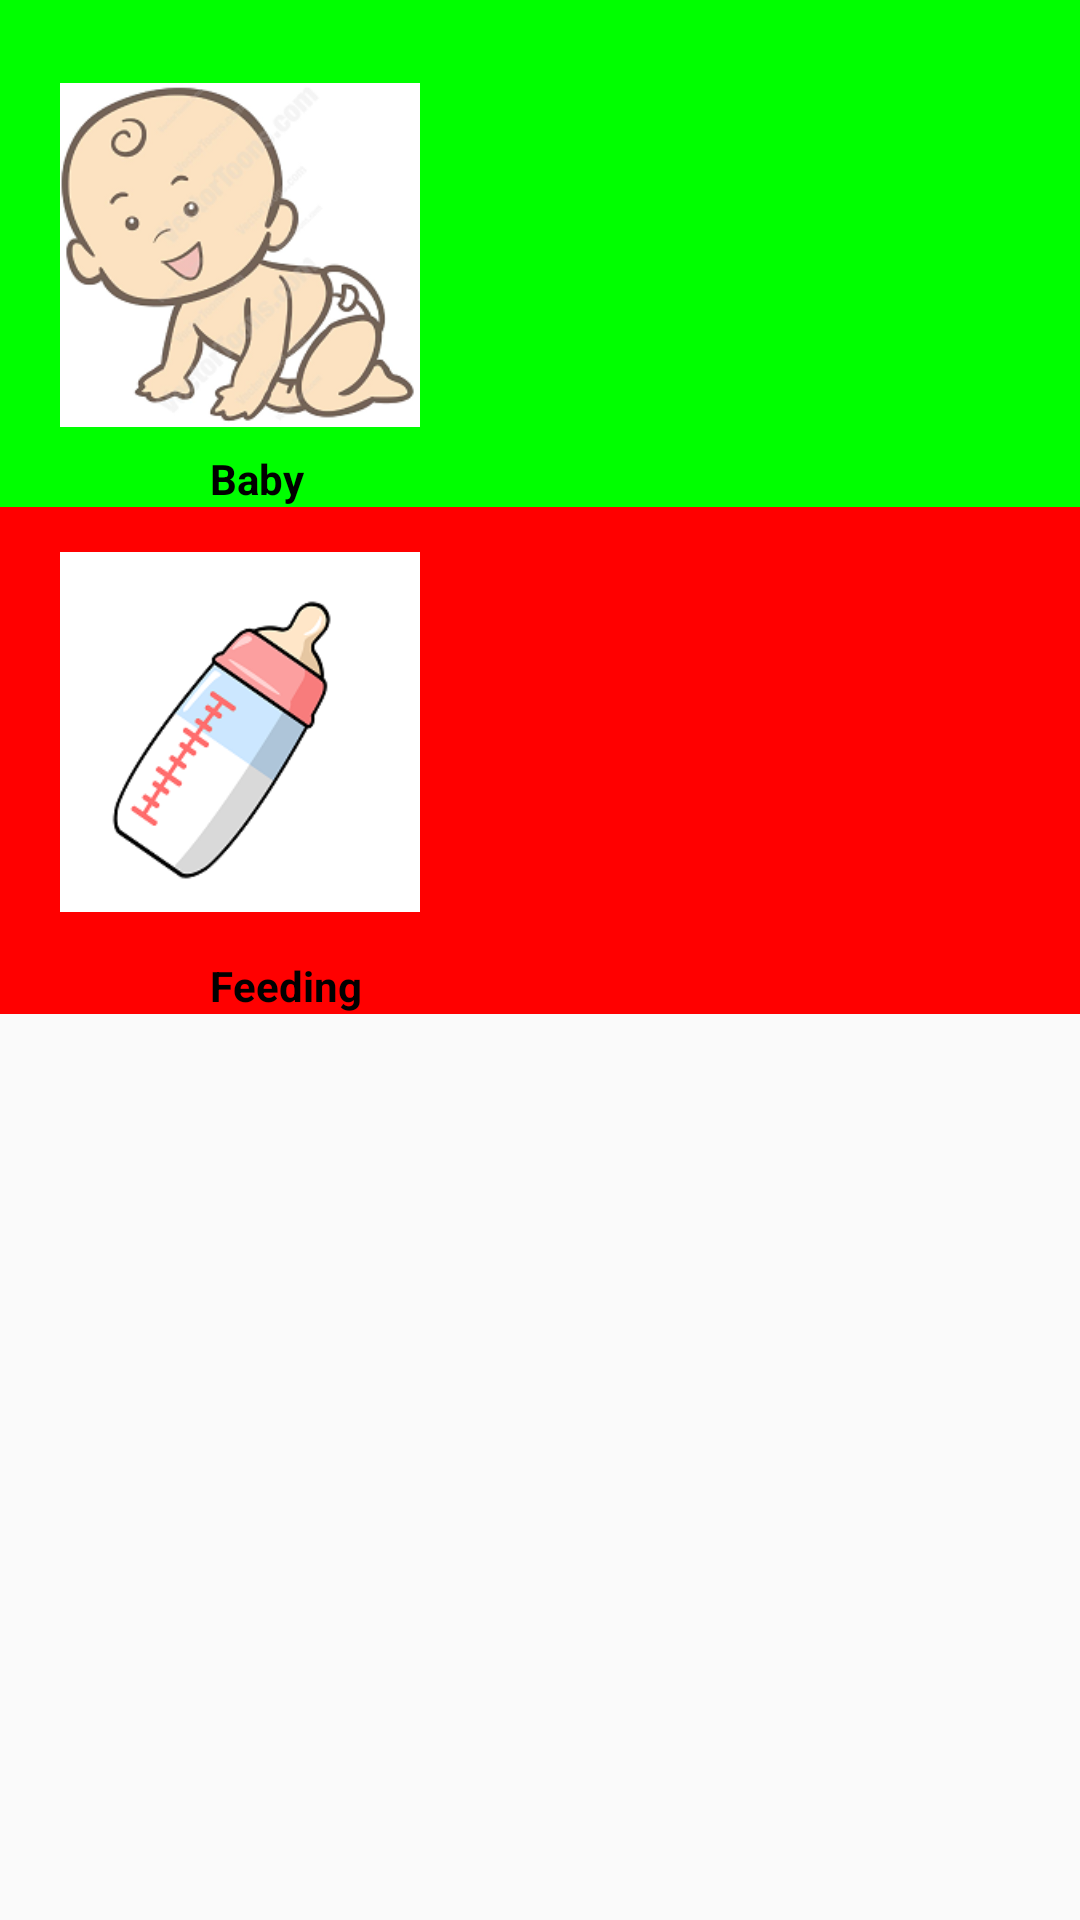

Layout XML and referenced resources for this Android screen:
<!-- AndroidManifest.xml: application theme Theme.AppCompat.Light.DarkActionBar -->
<!-- res/layout/activity_app_home.xml -->
<?xml version="1.0" encoding="UTF-8"?>
    <GridLayout xmlns:android="http://schemas.android.com/apk/res/android"
    android:columnCount="2"
    android:rowCount="2"
    android:layout_centerHorizontal="true"
    android:layout_alignParentTop="true"
    android:layout_height="wrap_content"
    android:layout_width="wrap_content"
    android:id="@+id/gl"
    android:layout_gravity="center">


    <LinearLayout android:layout_height="wrap_content"
        android:layout_width="fill_parent"
        android:background="#ff00ff00"
        android:orientation="vertical">

    <ImageView android:layout_height="150.0dip"
        android:layout_width="150.0dip"
        android:id="@+id/item_image"
        android:src="@drawable/baby"
        android:paddingRight="10.0dip"
        android:paddingTop="20.0dip"
        android:paddingLeft="20.0dip"
        android:contentDescription="TODO"
        android:paddingEnd="10.0dip"
        android:paddingStart="20.0dip" />

    <TextView android:layout_height="wrap_content"
        android:layout_width="fill_parent" android:layout_gravity="center"
        android:paddingLeft="70.0dip" android:text="Baby" android:textColor="#ff000000" android:textStyle="bold"/>

</LinearLayout>


    <LinearLayout android:layout_height="wrap_content" android:layout_width="fill_parent" android:background="#ff0000ff" android:orientation="vertical">

    <ImageView android:layout_height="150.0dip" android:layout_width="150.0dip" android:id="@+id/item_image2222" android:src="@drawable/injec2" android:paddingRight="20.0dip" android:paddingTop="20.0dip" android:paddingLeft="10.0dip"/>

    <TextView android:layout_height="wrap_content" android:layout_width="fill_parent" android:layout_gravity="center"
        android:paddingLeft="50.0dip" android:text="Vaccine" android:textColor="#ff000000" android:textStyle="bold"/>

</LinearLayout>


    <LinearLayout
        android:layout_height="wrap_content"
        android:layout_width="fill_parent" android:background="#ffff0000" android:orientation="vertical">

    <ImageView android:layout_height="150.0dip" android:layout_width="150.0dip" android:id="@+id/item_image111" android:src="@drawable/feed" android:paddingRight="10.0dip" android:paddingLeft="20.0dip"/>

    <TextView android:layout_height="wrap_content"
        android:layout_width="fill_parent"
        android:layout_gravity="center"
        android:paddingLeft="50.0dip"
        android:text="Feeding"
        android:textColor="#ff000000"
        android:textStyle="bold"
        android:paddingStart="70.0dip" />

</LinearLayout>


    <LinearLayout android:layout_height="wrap_content" android:layout_width="fill_parent" android:background="#ff00fff0" android:orientation="vertical">

    <ImageView android:layout_height="150.0dip" android:layout_width="150.0dip" android:id="@+id/item_im11age1" android:src="@drawable/info1" android:paddingRight="20.0dip" android:paddingLeft="10.0dip"/>

    <TextView android:layout_height="wrap_content" android:layout_width="fill_parent" android:layout_gravity="center" android:paddingLeft="60.0dip" android:text="Info" android:textColor="#ff000000" android:textStyle="bold"/>

</LinearLayout>

</GridLayout>
<!-- resources referenced by this layout -->
<resources>
  <!-- drawable baby: png bitmap (drawable-v24, 40527 bytes) -->
  <!-- drawable feed: png bitmap (drawable-v24, 13205 bytes) -->
  <!-- drawable info1: png bitmap (drawable-v24, 19069 bytes) -->
  <!-- drawable injec2: png bitmap (drawable-v24, 15134 bytes) -->
</resources>
